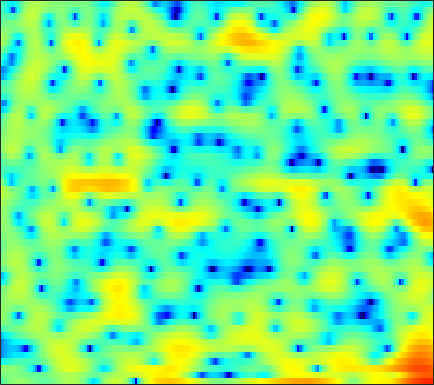

The table this chart was drawn from, first rows:
-2.892, -2.0661, -1.1228, -0.37577, 0.059521, 0.53128, 0.83749, 1.0125, 1.1177, 1.1228, 0.98305, 0.82315, 0.55611, 0.21933, -0.084736, -0.48886, -0.90973, -1.2821, -1.6835, -1.853, -1.8206, -1.7096, -1.4222, -0.99343
-0.5563, -0.4009, -0.1986, -0.04209, 0.04693, 0.1055, 0.1036, 0.05198, -0.07177, -0.2382, -0.4645, -0.6495, -0.9166, -1.171, -1.343, -1.53, -1.623, -1.636, -1.533, -1.322, -1.023, -0.7529, -0.3276, 0.1225
0.7784, 0.7355, 0.6913, 0.6352, 0.5809, 0.4697, 0.2893, 0.09158, -0.2722, -0.7776, -1.46, -2.128, -3.264, -4.79, -6.325, -9.213, -14.11, -22.13, -20.53, -11.4, -6.959, -4.635, -2.283, -0.4592
-6.922, -6.334, -5.605, -4.963, -4.547, -4.083, -3.703, -3.497, -3.302, -3.182, -3.147, -3.15, -3.185, -3.221, -3.233, -3.219, -3.08, -2.868, -2.401, -1.71, -0.8891, -0.2007, 0.7483, 1.657
-14.76, -13.08, -11.41, -10.22, -9.559, -8.965, -8.583, -8.437, -8.352, -8.299, -8.142, -7.864, -7.239, -6.329, -5.514, -4.341, -3.156, -2.289, -1.182, -0.1403, 0.8189, 1.484, 2.299, 3.015
-13.95, -13.02, -11.92, -11.03, -10.56, -10.23, -10.31, -10.71, -11.77, -13.8, -17.53, -22.4, -21.83, -14.36, -10.72, -7.229, -4.632, -3.065, -1.321, 0.1078, 1.289, 2.044, 2.889, 3.574
-14.78, -13.26, -11.51, -10.09, -9.188, -8.218, -7.509, -7.123, -6.733, -6.432, -6.103, -5.783, -5.183, -4.363, -3.623, -2.548, -1.471, -0.7007, 0.2422, 1.071, 1.771, 2.218, 2.718, 3.116
-10.91, -9.47, -7.793, -6.425, -5.553, -4.55, -3.696, -3.14, -2.475, -1.875, -1.326, -0.9276, -0.4019, 0.1066, 0.4684, 0.9288, 1.324, 1.575, 1.832, 1.976, 2.004, 1.959, 1.808, 1.59
-2.973, -2.692, -2.304, -1.923, -1.649, -1.31, -0.9669, -0.6934, -0.2801, 0.1727, 0.6811, 1.079, 1.599, 2.082, 2.396, 2.717, 2.907, 2.941, 2.816, 2.472, 1.863, 1.202, -0.00547, -1.669
0.5867, 0.3445, -0.09225, -0.6796, -1.218, -2.068, -2.921, -3.411, -3.572, -2.992, -1.86, -0.875, 0.3895, 1.473, 2.123, 2.782, 3.175, 3.303, 3.238, 2.902, 2.273, 1.605, 0.428, -1.104
1.5, 1.124, 0.3876, -0.6951, -1.81, -3.872, -7.005, -10.59, -16.15, -11.16, -6.065, -3.514, -1.106, 0.5821, 1.496, 2.365, 2.904, 3.117, 3.176, 3.011, 2.636, 2.233, 1.565, 0.7853
0.9606, 0.9594, 0.8105, 0.4908, 0.1605, -0.359, -0.8781, -1.171, -1.304, -1.082, -0.5503, -0.0523, 0.6232, 1.217, 1.579, 1.923, 2.096, 2.123, 2.027, 1.781, 1.395, 1.017, 0.4003, -0.3634
0.07873, 0.5123, 0.9528, 1.263, 1.417, 1.546, 1.62, 1.654, 1.683, 1.706, 1.713, 1.692, 1.626, 1.498, 1.346, 1.084, 0.7665, 0.4978, 0.1252, -0.2661, -0.6633, -0.9919, -1.493, -2.103
-0.2558, 0.4011, 1.143, 1.758, 2.145, 2.56, 2.863, 3.006, 3.079, 3.013, 2.793, 2.513, 1.978, 1.253, 0.5789, -0.4869, -1.68, -2.558, -3.528, -4.036, -4.036, -3.831, -3.516, -3.314
-1.075, -0.4846, 0.3786, 1.273, 1.92, 2.685, 3.294, 3.624, 3.871, 3.88, 3.623, 3.257, 2.486, 1.331, 0.1734, -1.911, -4.904, -8.22, -16.34, -21.32, -10.91, -7.582, -4.957, -3.453
-7.887, -7.198, -4.881, -2.393, -0.7917, 0.9178, 2.168, 2.843, 3.429, 3.679, 3.618, 3.377, 2.803, 1.968, 1.167, -0.09619, -1.503, -2.527, -3.581, -3.94, -3.551, -2.976, -2.133, -1.416
-10.68, -9.886, -6.699, -3.679, -1.884, -0.04713, 1.267, 1.964, 2.561, 2.821, 2.79, 2.588, 2.134, 1.503, 0.9597, 0.2135, -0.4676, -0.8821, -1.246, -1.351, -1.228, -1.021, -0.6843, -0.3505
-1.826, -1.496, -0.7933, 0.05571, 0.7052, 1.494, 2.106, 2.426, 2.626, 2.563, 2.229, 1.801, 1, -0.06458, -1.004, -2.361, -3.61, -4.245, -4.451, -3.909, -2.986, -2.231, -1.324, -0.5908
0.09716, 0.6145, 1.271, 1.878, 2.276, 2.699, 2.968, 3.046, 2.97, 2.657, 2.072, 1.433, 0.2402, -1.407, -3.066, -6.164, -11.31, -19.6, -18.95, -9.886, -5.834, -3.899, -2.101, -0.9094
-0.8599, -0.01045, 0.9132, 1.635, 2.048, 2.435, 2.643, 2.674, 2.558, 2.255, 1.756, 1.25, 0.4034, -0.6355, -1.532, -2.791, -3.919, -4.455, -4.494, -3.799, -2.76, -1.972, -1.077, -0.4337
-1.817, -0.8952, 0.0803, 0.8011, 1.192, 1.534, 1.685, 1.692, 1.559, 1.29, 0.9158, 0.5857, 0.1248, -0.3387, -0.6496, -0.9774, -1.154, -1.173, -1.04, -0.7626, -0.3998, -0.1198, 0.2033, 0.4098
-1.387, -0.719, -0.003776, 0.4962, 0.7378, 0.8796, 0.8302, 0.6808, 0.3412, -0.132, -0.6829, -1.117, -1.658, -2.04, -2.15, -2.049, -1.683, -1.29, -0.6882, -0.07167, 0.4916, 0.8458, 1.214, 1.426
-0.5846, -0.08694, 0.3716, 0.5908, 0.6049, 0.4381, 0.06076, -0.356, -1.091, -2.045, -3.275, -4.413, -6.179, -7.861, -8.421, -7.388, -5.22, -3.56, -1.668, -0.1792, 0.9413, 1.567, 2.143, 2.462
0.1122, 0.5112, 0.7117, 0.572, 0.2565, -0.3911, -1.222, -1.909, -2.854, -3.846, -5.038, -6.224, -8.475, -11.88, -13.82, -10.7, -6.183, -3.611, -1.038, 0.7855, 2.043, 2.684, 3.177, 3.314
1.036, 1.185, 0.9526, 0.1977, -0.7366, -2.529, -4.909, -6.894, -8.708, -8.25, -6.728, -5.661, -4.604, -3.718, -2.985, -1.822, -0.4686, 0.5698, 1.857, 2.914, 3.658, 3.994, 4.125, 3.846
1.199, 1.08, 0.5386, -0.4965, -1.64, -3.782, -6.796, -9.66, -12.48, -10.56, -7.409, -5.56, -3.684, -2.216, -1.31, -0.2343, 0.727, 1.387, 2.15, 2.768, 3.207, 3.387, 3.408, 3.133
1.208, 0.9994, 0.5127, -0.1903, -0.8476, -1.833, -2.835, -3.488, -4.078, -4.213, -3.988, -3.655, -3.094, -2.482, -2.013, -1.374, -0.731, -0.2617, 0.3246, 0.8375, 1.256, 1.499, 1.703, 1.787
2.054, 1.812, 1.388, 0.8638, 0.4145, -0.2201, -0.8748, -1.352, -1.953, -2.499, -2.98, -3.291, -3.636, -3.849, -3.841, -3.593, -3.088, -2.599, -1.891, -1.227, -0.6655, -0.3115, 0.08787, 0.4521
3.336, 2.992, 2.452, 1.847, 1.384, 0.7539, 0.1308, -0.3529, -1.045, -1.911, -3.003, -4.047, -5.798, -7.851, -9.155, -9.238, -7.413, -5.822, -4.079, -2.881, -2.21, -1.979, -1.903, -1.836
3.816, 3.144, 2.103, 1.029, 0.3236, -0.3463, -0.6732, -0.7915, -0.9594, -1.351, -2.181, -3.199, -5.269, -8.438, -11.35, -11.61, -7.769, -5.344, -3.243, -2.164, -2.03, -2.588, -4.495, -8.668
0.9035, -0.4104, -2.814, -6.193, -9.365, -11.37, -8.408, -6.117, -4.06, -2.837, -2.255, -2.119, -2.187, -2.38, -2.433, -2.242, -1.747, -1.286, -0.7259, -0.4016, -0.424, -0.7039, -1.373, -2.082
-2.104, -3.177, -5.054, -7.413, -9.152, -10.02, -8.613, -7.082, -5.312, -4.029, -3.13, -2.647, -2.18, -1.81, -1.552, -1.211, -0.8382, -0.5576, -0.1951, 0.107, 0.3487, 0.4948, 0.6922, 0.961
-2.771, -3, -3.371, -3.749, -3.962, -4.072, -3.971, -3.777, -3.446, -3.132, -2.871, -2.693, -2.449, -2.148, -1.885, -1.458, -0.9797, -0.602, -0.1146, 0.3358, 0.7323, 1.001, 1.326, 1.634
-2.736, -2.175, -1.609, -1.233, -1.075, -0.9979, -1.058, -1.199, -1.523, -1.994, -2.583, -3.037, -3.497, -3.573, -3.301, -2.542, -1.579, -0.8534, 0.006722, 0.7014, 1.213, 1.482, 1.716, 1.831
-1.971, -0.6154, 0.6657, 1.479, 1.837, 2.013, 1.859, 1.507, 0.6788, -0.6394, -2.624, -4.75, -8.822, -12.55, -10.16, -5.635, -2.527, -0.9084, 0.593, 1.524, 2.013, 2.122, 1.973, 1.536
-0.136, 0.9458, 2.062, 2.823, 3.186, 3.387, 3.259, 2.945, 2.214, 1.069, -0.5173, -1.996, -4.086, -5.214, -4.694, -2.898, -1.086, -0.01026, 0.9898, 1.503, 1.556, 1.298, 0.526, -0.8007
0.3241, 0.9171, 1.609, 2.156, 2.446, 2.661, 2.674, 2.555, 2.236, 1.758, 1.177, 0.7314, 0.23, -0.07264, -0.1186, -0.004186, 0.2232, 0.3702, 0.4534, 0.3272, -0.08063, -0.5908, -1.585, -2.986
-0.06791, 0.3979, 0.9844, 1.489, 1.787, 2.072, 2.227, 2.251, 2.17, 1.997, 1.751, 1.55, 1.287, 1.062, 0.9216, 0.7716, 0.6265, 0.4936, 0.2326, -0.1619, -0.7283, -1.288, -2.21, -3.305
-0.9243, -0.2939, 0.4868, 1.151, 1.568, 1.995, 2.262, 2.358, 2.356, 2.218, 1.986, 1.772, 1.472, 1.209, 1.044, 0.891, 0.7685, 0.6738, 0.4827, 0.1526, -0.3667, -0.9092, -1.848, -3.042
-2.229, -1.141, 0.07221, 1.063, 1.68, 2.307, 2.701, 2.833, 2.788, 2.467, 1.909, 1.36, 0.5751, -0.06253, -0.2848, -0.1935, 0.2323, 0.6029, 0.989, 1.136, 0.9495, 0.5711, -0.2996, -1.656
-3.608, -2.519, -1.171, 0.1251, 1.023, 2.027, 2.732, 3.014, 2.995, 2.449, 1.262, -0.1683, -3.067, -7.366, -9.593, -6.174, -2.308, -0.333, 1.381, 2.333, 2.696, 2.639, 2.156, 1.231
-8.482, -9.013, -7.794, -5.069, -3.059, -0.901, 0.6114, 1.34, 1.785, 1.663, 0.9222, -0.03914, -1.834, -3.765, -4.394, -3.268, -1.178, 0.2163, 1.591, 2.437, 2.85, 2.909, 2.721, 2.281
-11.79, -14.81, -13.09, -8.298, -5.595, -2.946, -1.103, -0.1248, 0.7493, 1.207, 1.336, 1.268, 1.063, 0.864, 0.818, 0.9426, 1.208, 1.425, 1.666, 1.778, 1.739, 1.615, 1.352, 1.009
-4.582, -4.797, -4.525, -3.687, -2.855, -1.655, -0.5414, 0.1824, 0.9865, 1.578, 1.987, 2.179, 2.314, 2.342, 2.301, 2.182, 1.965, 1.733, 1.317, 0.7752, 0.1129, -0.4197, -1.121, -1.693
-2.217, -2.309, -2.168, -1.749, -1.275, -0.5279, 0.2721, 0.8641, 1.588, 2.207, 2.686, 2.953, 3.172, 3.229, 3.151, 2.869, 2.381, 1.863, 0.92, -0.3484, -1.976, -3.444, -5.623, -7.533
-3.478, -3.678, -3.459, -2.793, -2.111, -1.107, -0.07356, 0.6781, 1.591, 2.391, 3.042, 3.423, 3.769, 3.906, 3.866, 3.596, 3.052, 2.431, 1.28, -0.3268, -2.552, -4.793, -8.988, -15.94
-11.21, -12.06, -10.02, -7.309, -5.578, -3.638, -1.988, -0.8944, 0.4198, 1.568, 2.539, 3.131, 3.732, 4.1, 4.218, 4.158, 3.817, 3.369, 2.514, 1.362, -0.09243, -1.352, -3.125, -4.704
-12.75, -14.11, -12.36, -10.04, -8.635, -6.903, -5.163, -3.83, -2.053, -0.4173, 1.007, 1.912, 2.887, 3.6, 3.951, 4.184, 4.161, 3.988, 3.548, 2.886, 2.06, 1.344, 0.2961, -0.8381
-5.921, -7.434, -9.388, -11.54, -13.3, -14.22, -11.7, -8.998, -5.778, -3.201, -1.134, 0.1249, 1.477, 2.503, 3.061, 3.543, 3.774, 3.79, 3.616, 3.249, 2.744, 2.286, 1.609, 0.8584
-2.946, -4.6, -7.193, -10.44, -13.23, -15.58, -13.09, -10.38, -7.246, -4.737, -2.656, -1.321, 0.1752, 1.332, 1.994, 2.619, 2.943, 2.99, 2.842, 2.512, 2.032, 1.647, 1.153, 0.7703
0.3598, -0.8841, -2.644, -4.375, -5.602, -6.826, -7.478, -7.44, -6.756, -5.336, -3.52, -2.12, -0.4372, 0.892, 1.651, 2.312, 2.558, 2.491, 2.083, 1.334, 0.2973, -0.5644, -1.584, -2.032
2.818, 1.908, 0.5045, -1.149, -2.587, -4.975, -8.306, -11.95, -16.02, -10.29, -5.366, -2.826, -0.412, 1.247, 2.074, 2.675, 2.765, 2.523, 1.733, 0.3213, -1.853, -4.29, -9.601, -18.65
2.403, 1.894, 1.035, -0.06947, -1.081, -2.709, -4.611, -5.968, -6.658, -5.314, -3.074, -1.482, 0.2213, 1.415, 1.963, 2.29, 2.182, 1.802, 0.9266, -0.3347, -1.914, -3.247, -4.914, -5.568
0.3183, 0.3871, 0.3219, 0.08505, -0.1884, -0.5742, -0.8833, -0.9856, -0.8495, -0.3835, 0.3013, 0.8462, 1.511, 1.97, 2.128, 2.063, 1.635, 1.063, 0.01095, -1.294, -2.675, -3.567, -4.242, -4.159
-1.589, -1.006, -0.598, -0.4491, -0.3985, -0.3227, -0.1112, 0.1649, 0.6806, 1.31, 1.963, 2.407, 2.866, 3.1, 3.106, 2.807, 2.096, 1.278, -0.3023, -2.597, -5.917, -9.24, -12.81, -9.677
-2.465, -2.224, -2.374, -2.891, -3.34, -3.687, -3.33, -2.549, -1.13, 0.3268, 1.603, 2.395, 3.179, 3.638, 3.755, 3.584, 3.042, 2.355, 1.026, -0.8135, -3.226, -5.174, -6.695, -5.652
-3.019, -3.599, -4.918, -7.178, -10.01, -17.26, -17.96, -10.91, -5.711, -2.508, -0.3081, 0.8963, 2.062, 2.82, 3.138, 3.288, 3.146, 2.853, 2.275, 1.538, 0.7723, 0.2723, -0.1472, -0.2276
-3.026, -3.697, -4.767, -6.09, -7.118, -8.117, -7.796, -6.608, -4.549, -2.553, -0.875, 0.1438, 1.196, 1.936, 2.31, 2.592, 2.64, 2.56, 2.322, 1.975, 1.599, 1.316, 0.9736, 0.7115
